Labelled photos from "dataset", an image-classification folder in An0jin/ToneiverseLinux. The possible labels are: autumn warm, spring warm, summer cool, winter cool.

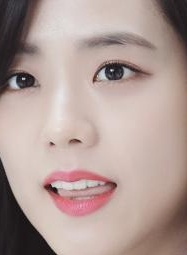
Label: winter cool

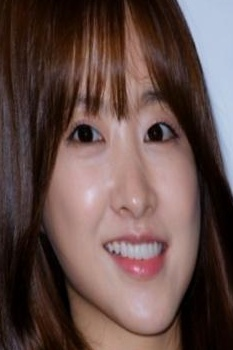
Label: spring warm

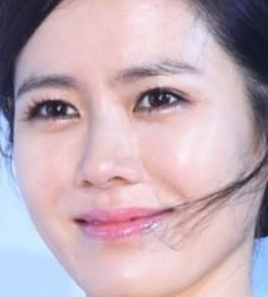
Label: summer cool

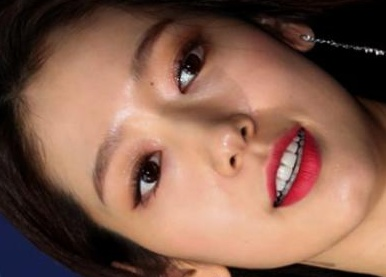
Label: autumn warm

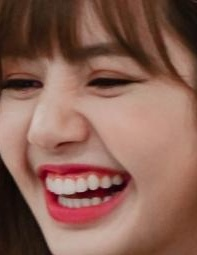
Label: autumn warm

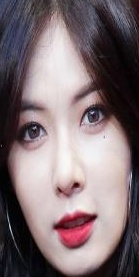
Label: winter cool
